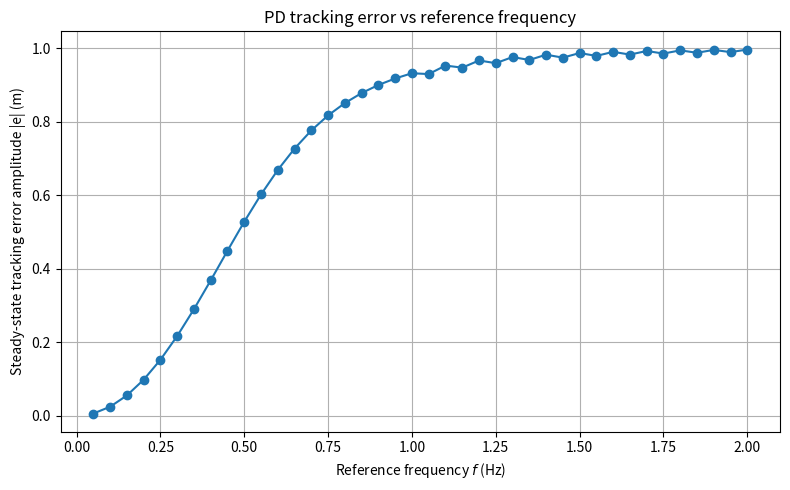

This figure's Python source:
import numpy as np
import matplotlib.pyplot as plt

# ===== 1. 系统 & PD 参数 =====
m = 1.5        # 质量 (kg)
zeta = 0.7     # 希望的闭环阻尼比
omega_n = 4.0  # 希望的闭环自然频率 (rad/s)

# 根据二阶系统公式计算 PD 增益
Kp = m * omega_n**2
Kd = 2.0 * m * zeta * omega_n

print("Kp =", Kp, "Kd =", Kd)

# ===== 2. 仿真设置 =====
dt = 0.001           # 仿真步长 (s)
A_ref = 1.0          # 参考正弦的振幅 (m)
freqs_hz = np.linspace(0.05, 2.0, 40)  # 扫描参考频率区间 [0.05, 2] Hz
error_amp_list = []  # 存储每个频率下的稳态误差幅值


def simulate_error_amp(f_hz):
    """
    对于给定参考频率 f_hz，仿真纯 PD 控制下的 tracking，
    返回稳态误差的幅值估计（假定误差近似为正弦）。
    """
    omega_ref = 2.0 * np.pi * f_hz

    # 仿真时长：至少 10 个周期，且不短于 10 秒
    T_period = 1.0 / f_hz
    T_sim = max(10.0 * T_period, 10.0)
    N = int(T_sim / dt)
    t = np.linspace(0, T_sim, N)

    # 状态初始化
    z = 0.0
    zdot = 0.0

    e_hist = np.zeros(N)

    for k in range(N):
        tk = t[k]

        # 参考及其导数（纯 PD 不用加速度，只用 z_ref_dot）
        z_ref = A_ref * np.sin(omega_ref * tk)
        z_ref_dot = A_ref * omega_ref * np.cos(omega_ref * tk)

        # 误差
        e = z_ref - z
        edot = z_ref_dot - zdot

        # 纯 PD 控制（无前馈）
        u = Kp * e + Kd * edot

        # 动力学：m * zddot = u
        zddot = u / m

        # 欧拉积分
        zdot += zddot * dt
        z += zdot * dt

        e_hist[k] = e

    # 丢掉前一半的过渡过程，只看后半段稳态
    steady = e_hist[N // 2 :]

    # 对稳态误差做 RMS，再换算成等效正弦幅值：A = sqrt(2) * RMS
    rms = np.sqrt(np.mean(steady**2))
    amp_est = np.sqrt(2.0) * rms
    return amp_est


# ===== 3. 对每个频率做仿真，记录误差幅值 =====
for f in freqs_hz:
    amp = simulate_error_amp(f)
    error_amp_list.append(amp)
    print(f"f = {f:.2f} Hz, error_amp ≈ {amp:.4f} m")

error_amp_list = np.array(error_amp_list)

# ===== 4. 画图：误差幅值 vs 参考频率 =====
plt.figure(figsize=(8, 5))
plt.plot(freqs_hz, error_amp_list, marker="o")
plt.xlabel("Reference frequency $f$ (Hz)")
plt.ylabel("Steady-state tracking error amplitude |e| (m)")
plt.title("PD tracking error vs reference frequency")
plt.grid(True)
plt.tight_layout()
plt.show()
